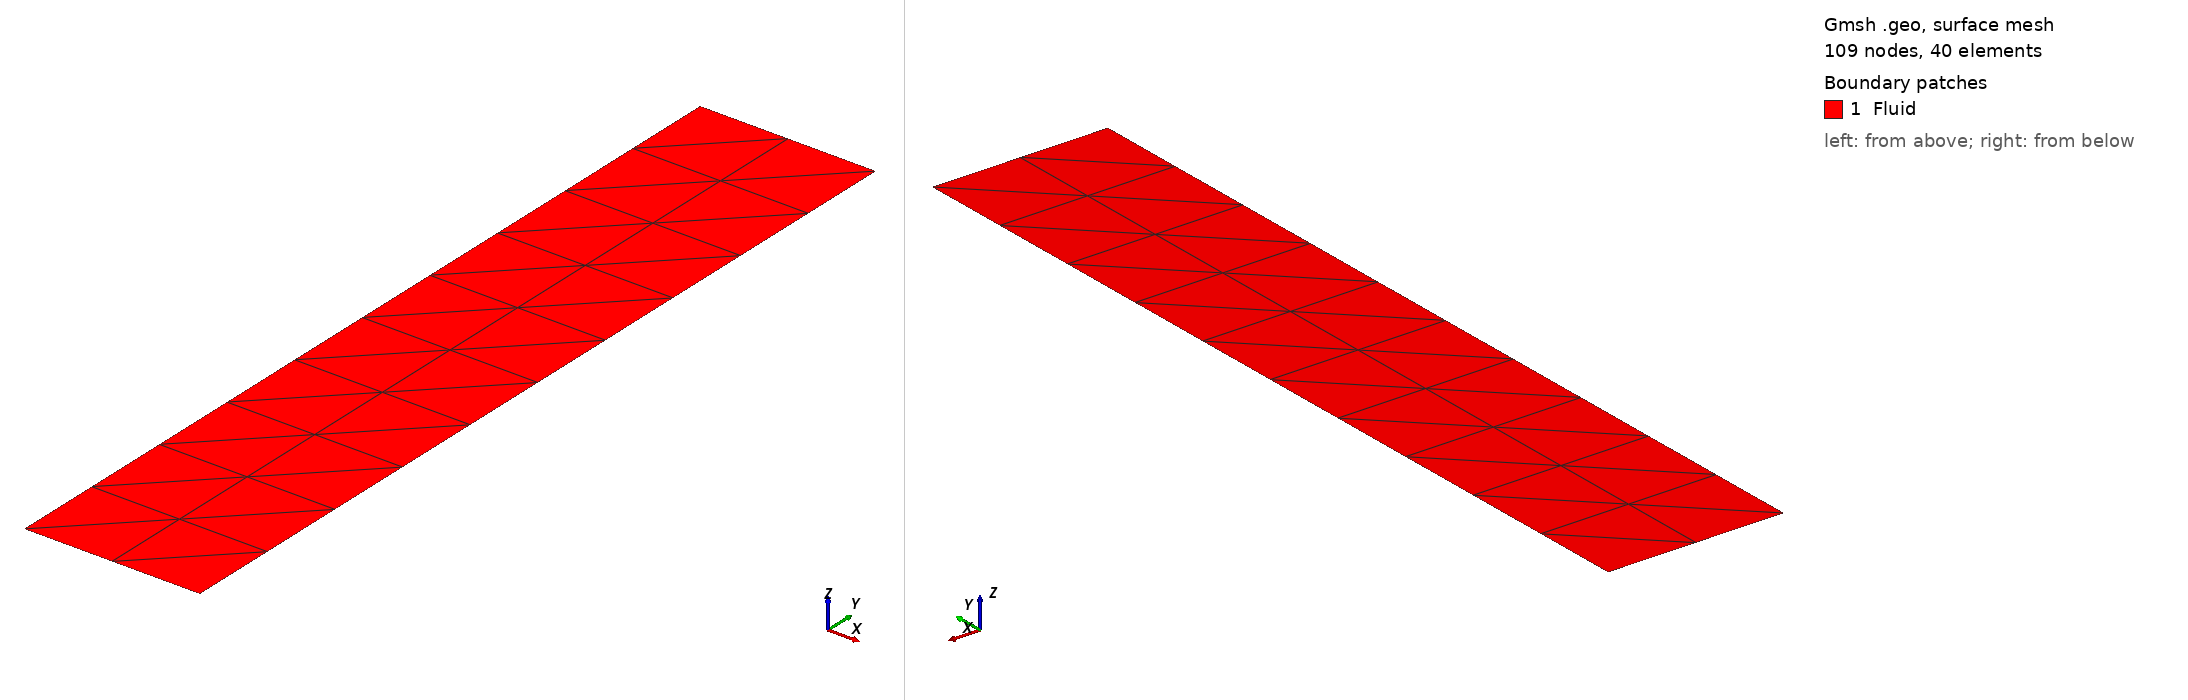

Gmsh geometry script, surface-meshed: 109 nodes, 40 surface elements. Boundary patches (legend numbers): 1 Fluid. Left view from above one corner, right view from below the opposite corner. Legend entries are the model's physical surfaces. The drawing asked Gmsh for element sizes between 1% and 20% of the model's largest extent; the script's own settings can give other sizes.

=== geometry.geo (drawn) ===
//+
d = 0.1;
//+
Point(1) = {0, 0, 0, d};
//+
Point(2) = {0, 1, 0, d};
//+
Point(3) = {4, 0, 0, d};
//+
Point(4) = {4, 1, 0, d};
//+
Point(5) = {0.2, 0, 0, d};
//+
Point(6) = {0.2, 1, 0, d};
//+
//+
Line(1) = {2, 1};
//+
Line(2) = {1, 5};
//+
Line(3) = {5, 6};
//+
Line(4) = {6, 2};
//+
Line(5) = {6, 4};
//+
Line(6) = {3, 5};
//+
Curve Loop(1) = {1, 2, 3, 4};
//+
Surface(1) = {1};
//+
Physical Curve("Boundary") = {5, 6, 2, 4};
//+
Physical Curve("FluidInput") = {1};
//+
Physical Curve("FreeSurface") = {3};
//+
Physical Surface("Fluid") = {1};
//+
Transfinite Surface{1};
